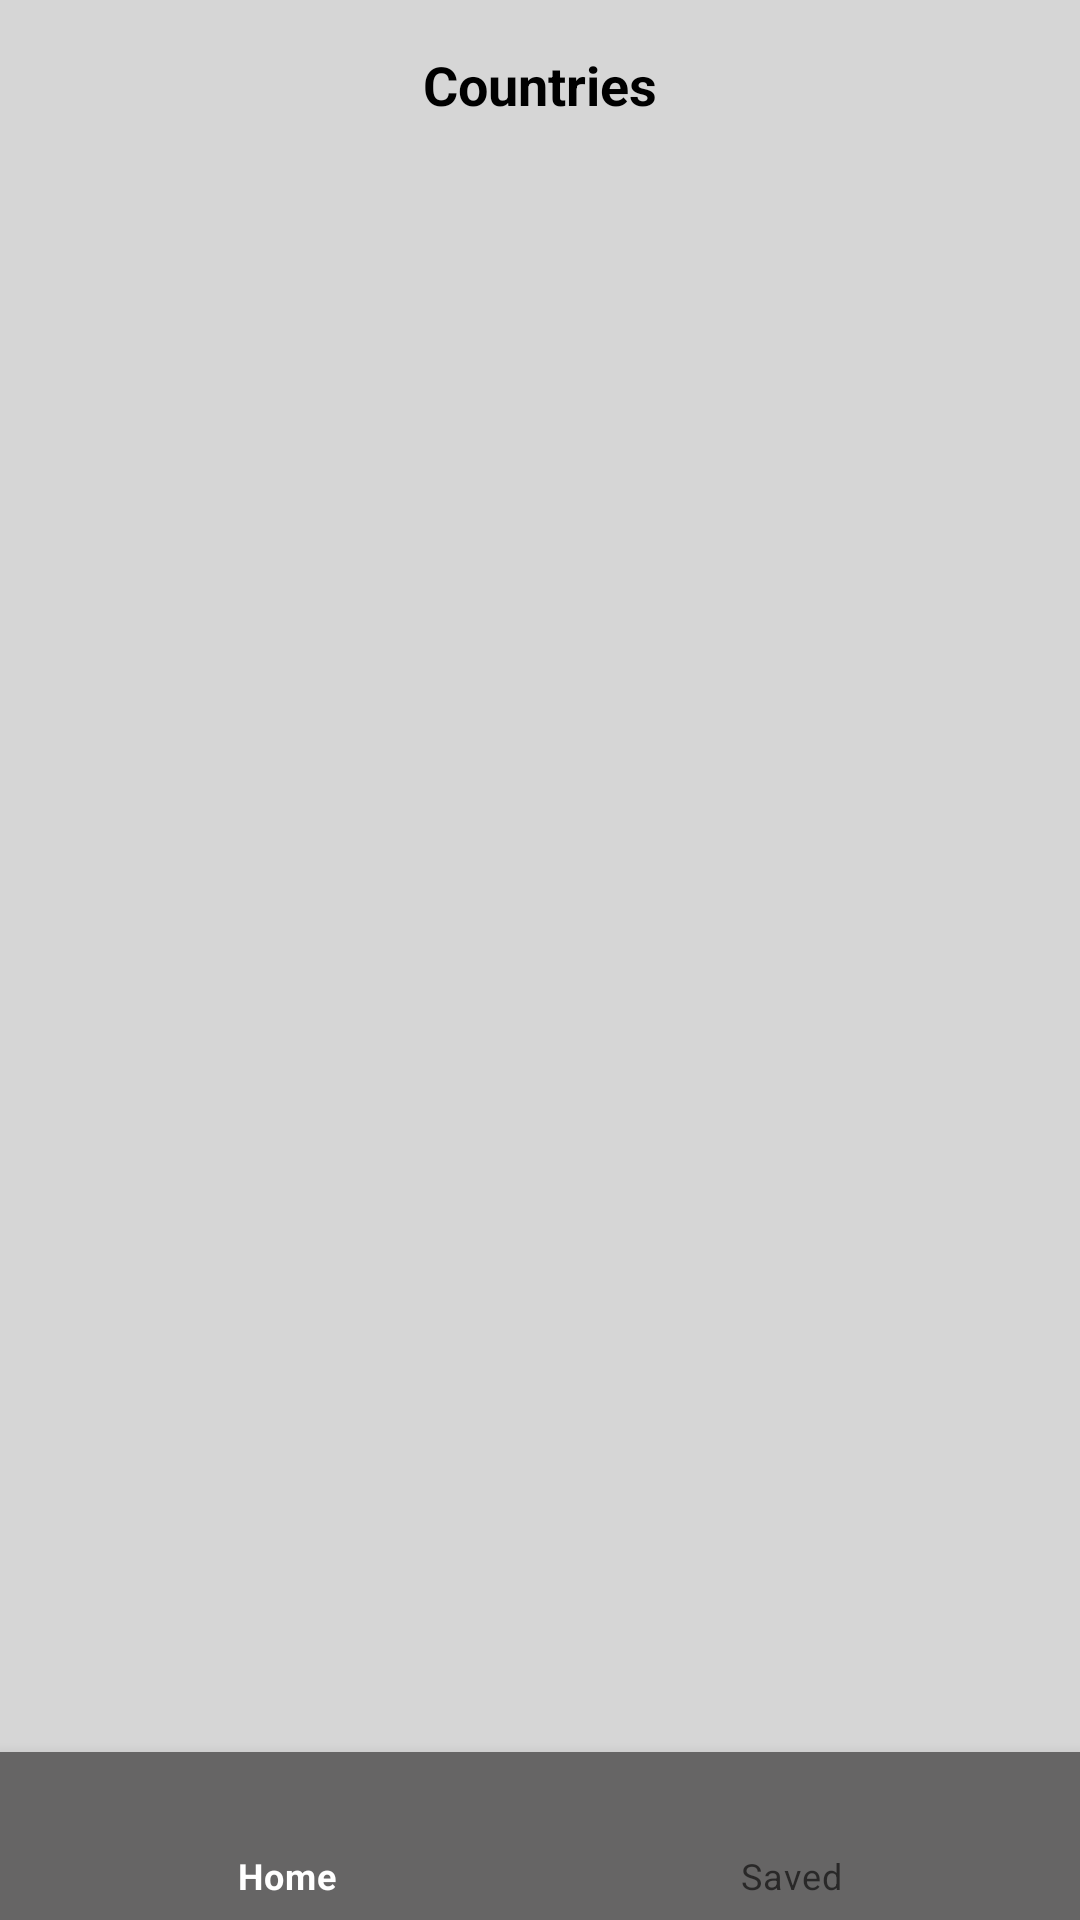

Write the Android layout XML for this screen, with the resource values it uses.
<!-- AndroidManifest.xml: application theme Theme.Countries -->
<!-- res/layout/activity_main.xml -->
<?xml version="1.0" encoding="utf-8"?>
<androidx.constraintlayout.widget.ConstraintLayout
    xmlns:android="http://schemas.android.com/apk/res/android"
    xmlns:app="http://schemas.android.com/apk/res-auto"
    xmlns:tools="http://schemas.android.com/tools"
    android:layout_width="match_parent"
    android:layout_height="match_parent"
    android:background="@color/light_grey"
    tools:context=".view.MainActivity">

    <TextView
        android:id="@+id/tvHome"
        android:layout_width="match_parent"
        android:layout_height="wrap_content"
        android:layout_marginTop="16dp"
        android:gravity="center"
        android:text="@string/countries"
        android:textColor="@color/black"
        android:textSize="18sp"
        android:textStyle="bold"
        app:layout_constraintEnd_toEndOf="parent"
        app:layout_constraintStart_toStartOf="parent"
        app:layout_constraintTop_toTopOf="parent" />

    <FrameLayout
        android:id="@+id/flMain"
        android:layout_width="match_parent"
        android:layout_height="0dp"
        app:layout_constraintBottom_toTopOf="@+id/bnMain"
        app:layout_constraintEnd_toEndOf="parent"
        app:layout_constraintStart_toStartOf="parent"
        app:layout_constraintTop_toBottomOf="@+id/tvHome" />

    <com.google.android.material.bottomnavigation.BottomNavigationView
        android:id="@+id/bnMain"
        android:layout_width="match_parent"
        android:layout_height="wrap_content"
        android:background="@color/dark_gray"
        app:layout_constraintBottom_toBottomOf="parent"
        app:layout_constraintEnd_toEndOf="parent"
        app:layout_constraintHorizontal_bias="0.0"
        app:layout_constraintStart_toStartOf="parent"
        app:menu="@menu/bottom_menu" />

</androidx.constraintlayout.widget.ConstraintLayout>
<!-- resources referenced by this layout -->
<resources>
  <color name="black">#FF000000</color>
  <color name="dark_gray">#666565</color>
  <color name="light_grey">#D6D6D6</color>
  <string name="countries">Countries</string>
  <style name="Theme.Countries" parent="Theme.MaterialComponents.Light.NoActionBar">
          
          <item name="colorPrimary">@color/white</item>
          <item name="colorPrimaryVariant">@color/purple_700</item>
          <item name="colorOnPrimary">@color/white</item>
          
          <item name="colorSecondary">@color/teal_200</item>
          <item name="colorSecondaryVariant">@color/teal_700</item>
          <item name="colorOnSecondary">@color/black</item>
          
          <item name="android:statusBarColor" tools:targetApi="l">?attr/colorPrimaryVariant</item>
          
      </style>
  <color name="white">#FFFFFFFF</color>
  <color name="purple_700">#FF3700B3</color>
  <color name="teal_200">#FF03DAC5</color>
  <color name="teal_700">#FF018786</color>
</resources>
